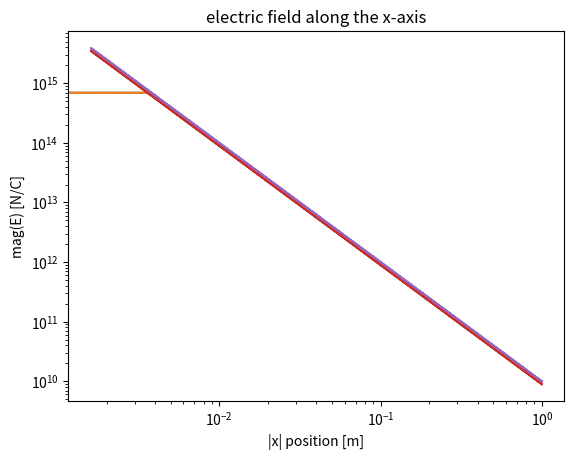

Source code (Python): (Note: this script raises an exception after producing the figure.)
import numpy as np                         ## numpy is a library that inclues most of the numerical funciton you will need
import matplotlib.pyplot as plt            ## this is the library we use to plot
## The next line causes matplotlib to plot in the notebook, rather than popping up a window, for animations turn this off 
from mpl_toolkits.mplot3d import Axes3D   ## this is a special library to plot in 3d we are using today
%matplotlib inline

x = np.arange(-1,1,.0052)  ## make an array that goes from -1 to 1 with steps of 0.0051

print ("number of elements of x: ", np.size(x))
print ("shape of x: ", np.shape(x), "since x is a one dimensional array this is nearly the same as the number of elements")
print ("closest point to the origin:", np.min(np.abs(x)))
#print (x)   ## this line is commented out, but you can remove the leading hash mark to see the elements of x

epsilon_0 = 8.85e-12  ## in SI units
k = 1. / (4. * np.pi * epsilon_0)   ## coulomb's constant
Q = 1  ## this was given
## Calcualte E
mag_E = k * Q * x**-2   ## "**" means to the power  **** NOTE, this is the E field as a function of x. Pretty intuitive, right.

plt.plot(x,mag_E)
plt.title("electric field along the x-axis")
plt.xlabel("x position [m]")
plt.ylabel("mag(E) [N/C]")
#plt.show()

plt.semilogy(x,mag_E)
plt.title("electric field along the x-axis")
plt.xlabel("x position [m]")
plt.ylabel("mag(E) [N/C]")
plt.show()

plt.loglog(np.abs(x),mag_E)
plt.title("electric field along the x-axis")
plt.xlabel("|x| position [m]")
plt.ylabel("mag(E) [N/C]")
plt.show()

E_fit = 10**10 * x**-2   ## this is the fit

plt.loglog(np.abs(x),mag_E)
plt.loglog(np.abs(x),E_fit)  ## this is the line where we plot the fit as a second line on the plot
plt.title("electric field along the x-axis")
plt.xlabel("|x| position [m]")
plt.ylabel("mag(E) [N/C]")
plt.show()

## create a 3-d coordinate system.  Meshgrid is convenient for creating 3d coordinates (data cube) out of three 
## one dimensional arrays.

## these are the parameters that we are using to set up the grid
step = 0.225/1.5
Nsteps = 15
grid_min = -1
grid_max = 1

## this is where all the action happens.  Since we have 10 grid point in x,y, and z, this array has 1000 elements.
x, y, z = np.meshgrid(np.linspace(grid_min, grid_max, Nsteps),
                      np.linspace(grid_min, grid_max, Nsteps),
                      np.linspace(grid_min, grid_max, Nsteps), indexing='ij')

## Note that the indexing='ij' argument to the meshgrid call is important. It makes the order
## of the indexing in the resulting 3d arrays 'x,y,z'. Without this argument, the indexing is 
## (for some reason) 'y,x,z'. 


## set up the position of the charge
x_charge = 0.1
y_charge = 0.1
z_charge = 0.1

## calculate the seperation vector between the field position (x,y,z) and the charge position
x_sep = x - x_charge   ## NOTES: (1) if you subtract a number from an array it subtracts the number from each element
y_sep = y - y_charge   ##        (2) for referene if you difference two equal sized arrays it differences each element 
z_sep = z - z_charge

r_sep = np.sqrt(x_sep**2 + y_sep**2 + z_sep**2)

## calculate the three components of the electric field vectors
Ex = k*Q* x_sep*r_sep**-3
Ey = k*Q* y_sep*r_sep**-3
Ez = k*Q* z_sep*r_sep**-3

magE = np.sqrt(Ex**2 +Ey**2 +Ez**2)
max_magE = np.max(magE)
print (max_magE)

def plot_vec_field(x,y,z,u,v,w,scale,camera_dist,camera_elev,camera_azim):
    length_vec = scale * np.sqrt(u**2. +v**2. + w**2.)
    fig = plt.figure()
    ax = fig.gca(projection='3d')
    
    N_vecs = np.size(x)
    i = 0
    while (i < N_vecs -1.):
        ax.quiver(x.flatten()[i], y.flatten()[i], z.flatten()[i], 
                  u.flatten()[i], v.flatten()[i], w.flatten()[i],                 # data
                  length=length_vec.flatten()[i],                      # arrow length
                  normalize=True,
                  color='Tomato'                    # arrow colour
                )
        i = i + 1
    
    ax.set_title('3D Electric Field')             # title
    ax.view_init(elev=camera_elev, azim=camera_azim
            )              # camera elevation and angle
    ax.dist=camera_dist           # camera distance
    plt.show()
    return("vector field successfully plotted")

camera_dist = 10.
camera_elev = 30.
camera_azim = 30.
scale = 10./max_magE
plot_vec_field(x,y,z,Ex,Ey,Ez,scale,camera_dist,camera_elev,camera_azim)


ok = np.where(magE < max_magE *.2 )  ## identify the locations where the field is below a threshold
camera_dist = 10.
camera_elev = 30.
camera_azim = 30.
scale = 2./max_magE
## the [ok] means use only the elements of each vector in the list of ok points.
plot_vec_field(x[ok],y[ok],z[ok],Ex[ok],Ey[ok],Ez[ok],scale,camera_dist,camera_elev,camera_azim)

z_index = int(Nsteps/2)
print ("z of current layer: ", z[0,0,z_index])

x2d = x[:,:,z_index]  ## here we are playing a trick to extract all the x and y positions at a single value of z
y2d = y[:,:,z_index]
Ex2d= Ex[:,:,z_index]
Ey2d= Ey[:,:,z_index]

mag_E2d = np.sqrt(Ex2d**2. +Ey2d**2. )
ok = np.where(mag_E2d < np.max(max_magE))


Qplot = plt.quiver(x2d[ok], y2d[ok], Ex2d[ok], Ey2d[ok], 
                   units='inches',pivot='mid',color='r',
                    scale= 5e11)

plt.axis('equal')  ## makes the x and y axes have the same scale
plt.title('electric field slice parallel to the x-y plane')
plt.xlabel('x position [m]')
plt.ylabel('y position [m]')
plt.show()

## your code goes here

## your code goes here

## your code goes here


## your code goes here

## your code goes here